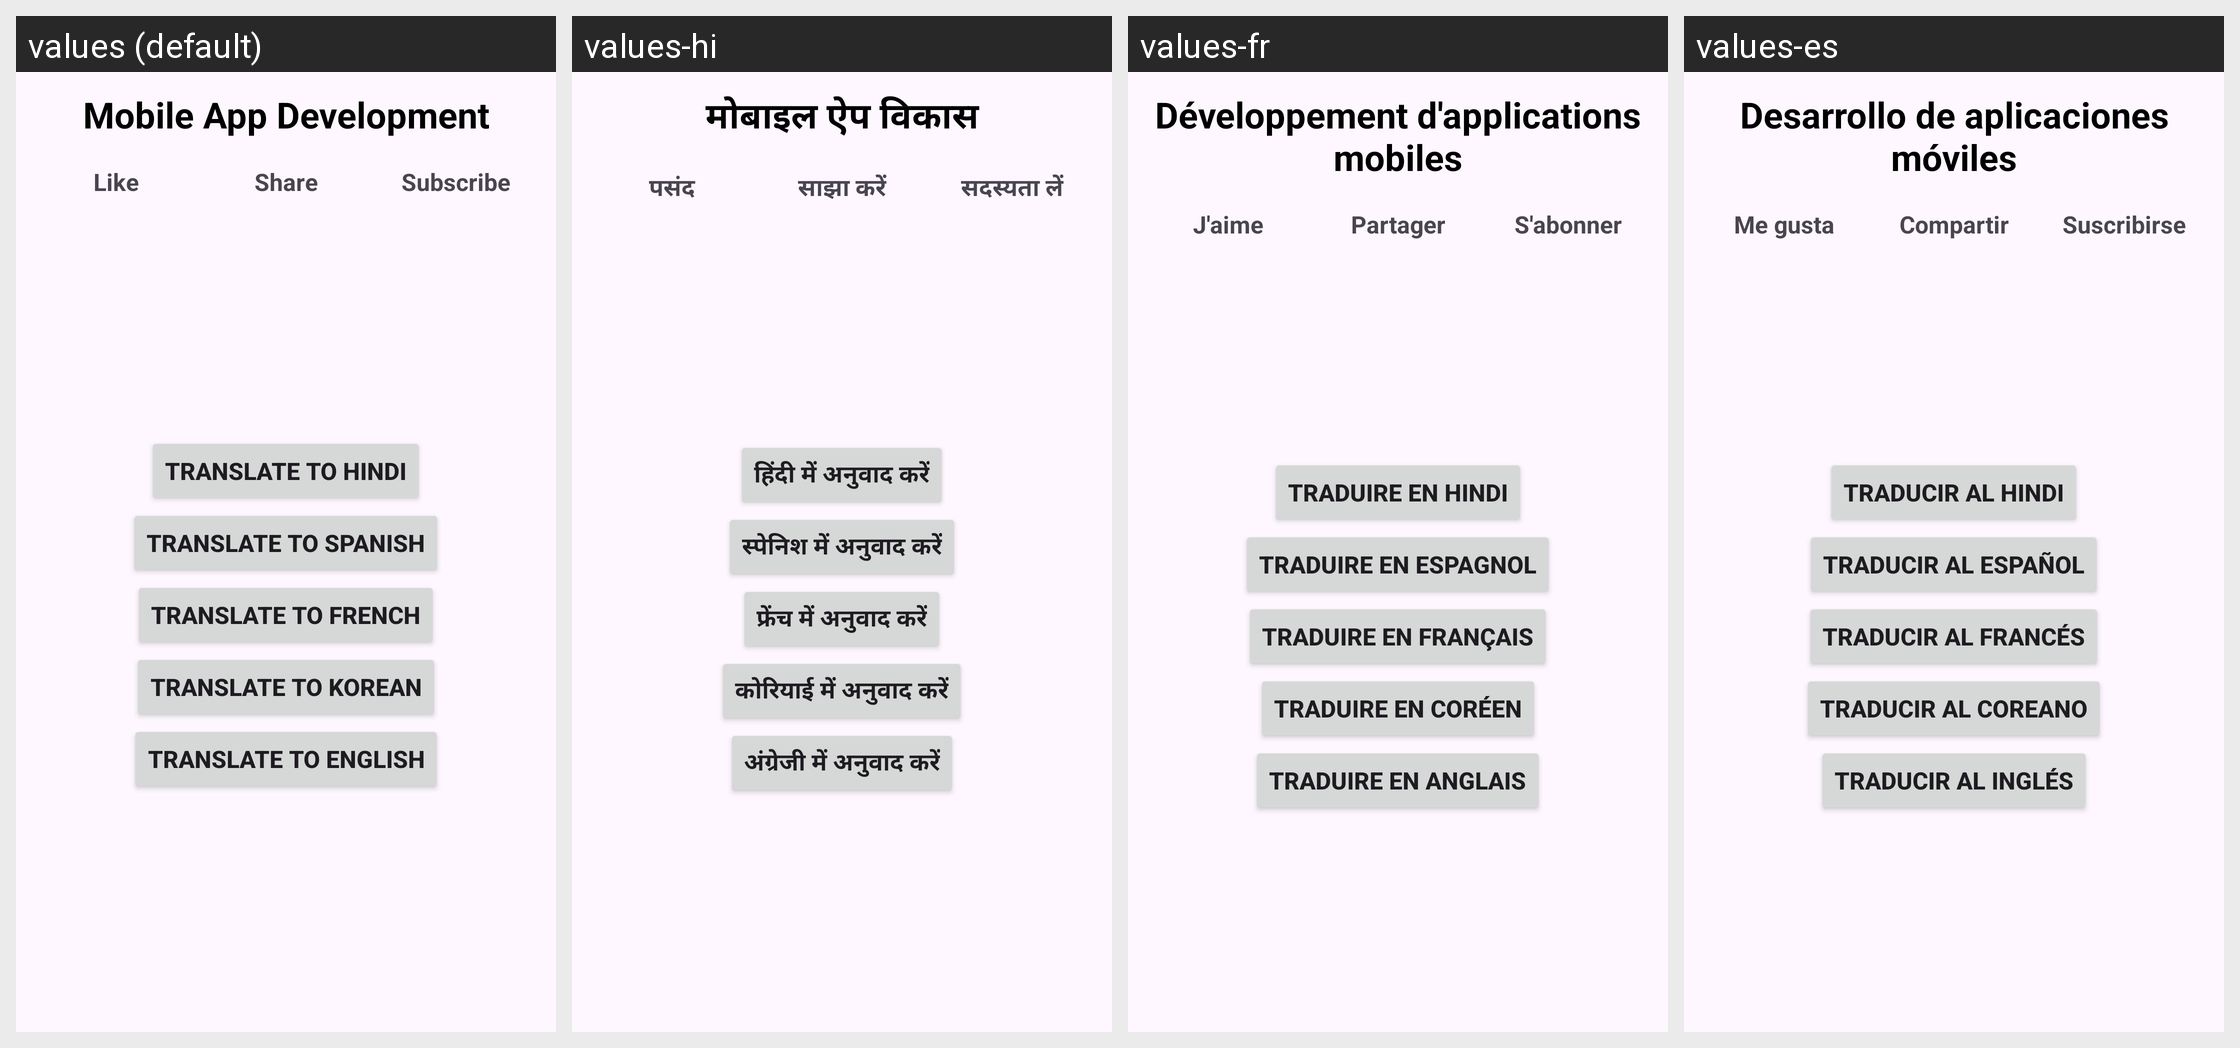

This grid shows one Android layout under several languages. Give, for every string resource on the screen, its name, the default text and each shown locale's text.
Android screen res/layout/activity_main.xml rendered under 4 locales, left to right: values (default), values-hi, values-fr, values-es. Device: Nexus 5 (rendered at 1080×1920; each locale shown at half size, 540×960, under a caption strip naming it); theme Theme.TranslateAppLanguage.
Other locales in the repository, not shown: values-ko.
Strings drawn on this screen, with the default value and each locale's value (text and hints the layout hard-codes, and strings that could not be matched under every locale, appear in the picture but are not listed):

mobile_app_development
  values: Mobile App Development
  values-hi: मोबाइल ऐप विकास
  values-fr: Développement d'applications mobiles
  values-es: Desarrollo de aplicaciones móviles

like
  values: Like
  values-hi: पसंद
  values-fr: J'aime
  values-es: Me gusta

share
  values: Share
  values-hi: साझा करें
  values-fr: Partager
  values-es: Compartir

subscribe
  values: Subscribe
  values-hi: सदस्यता लें
  values-fr: S'abonner
  values-es: Suscribirse

translate_to_hindi
  values: Translate to Hindi
  values-hi: हिंदी में अनुवाद करें
  values-fr: Traduire en hindi
  values-es: Traducir al hindi

translate_to_spanish
  values: Translate to Spanish
  values-hi: स्पेनिश में अनुवाद करें
  values-fr: Traduire en espagnol
  values-es: Traducir al español

translate_to_french
  values: Translate to French
  values-hi: फ्रेंच में अनुवाद करें
  values-fr: Traduire en français
  values-es: Traducir al francés

translate_to_korean
  values: Translate to Korean
  values-hi: कोरियाई में अनुवाद करें
  values-fr: Traduire en coréen
  values-es: Traducir al coreano

translate_to_english
  values: Translate to English
  values-hi: अंग्रेजी में अनुवाद करें
  values-fr: Traduire en anglais
  values-es: Traducir al inglés
